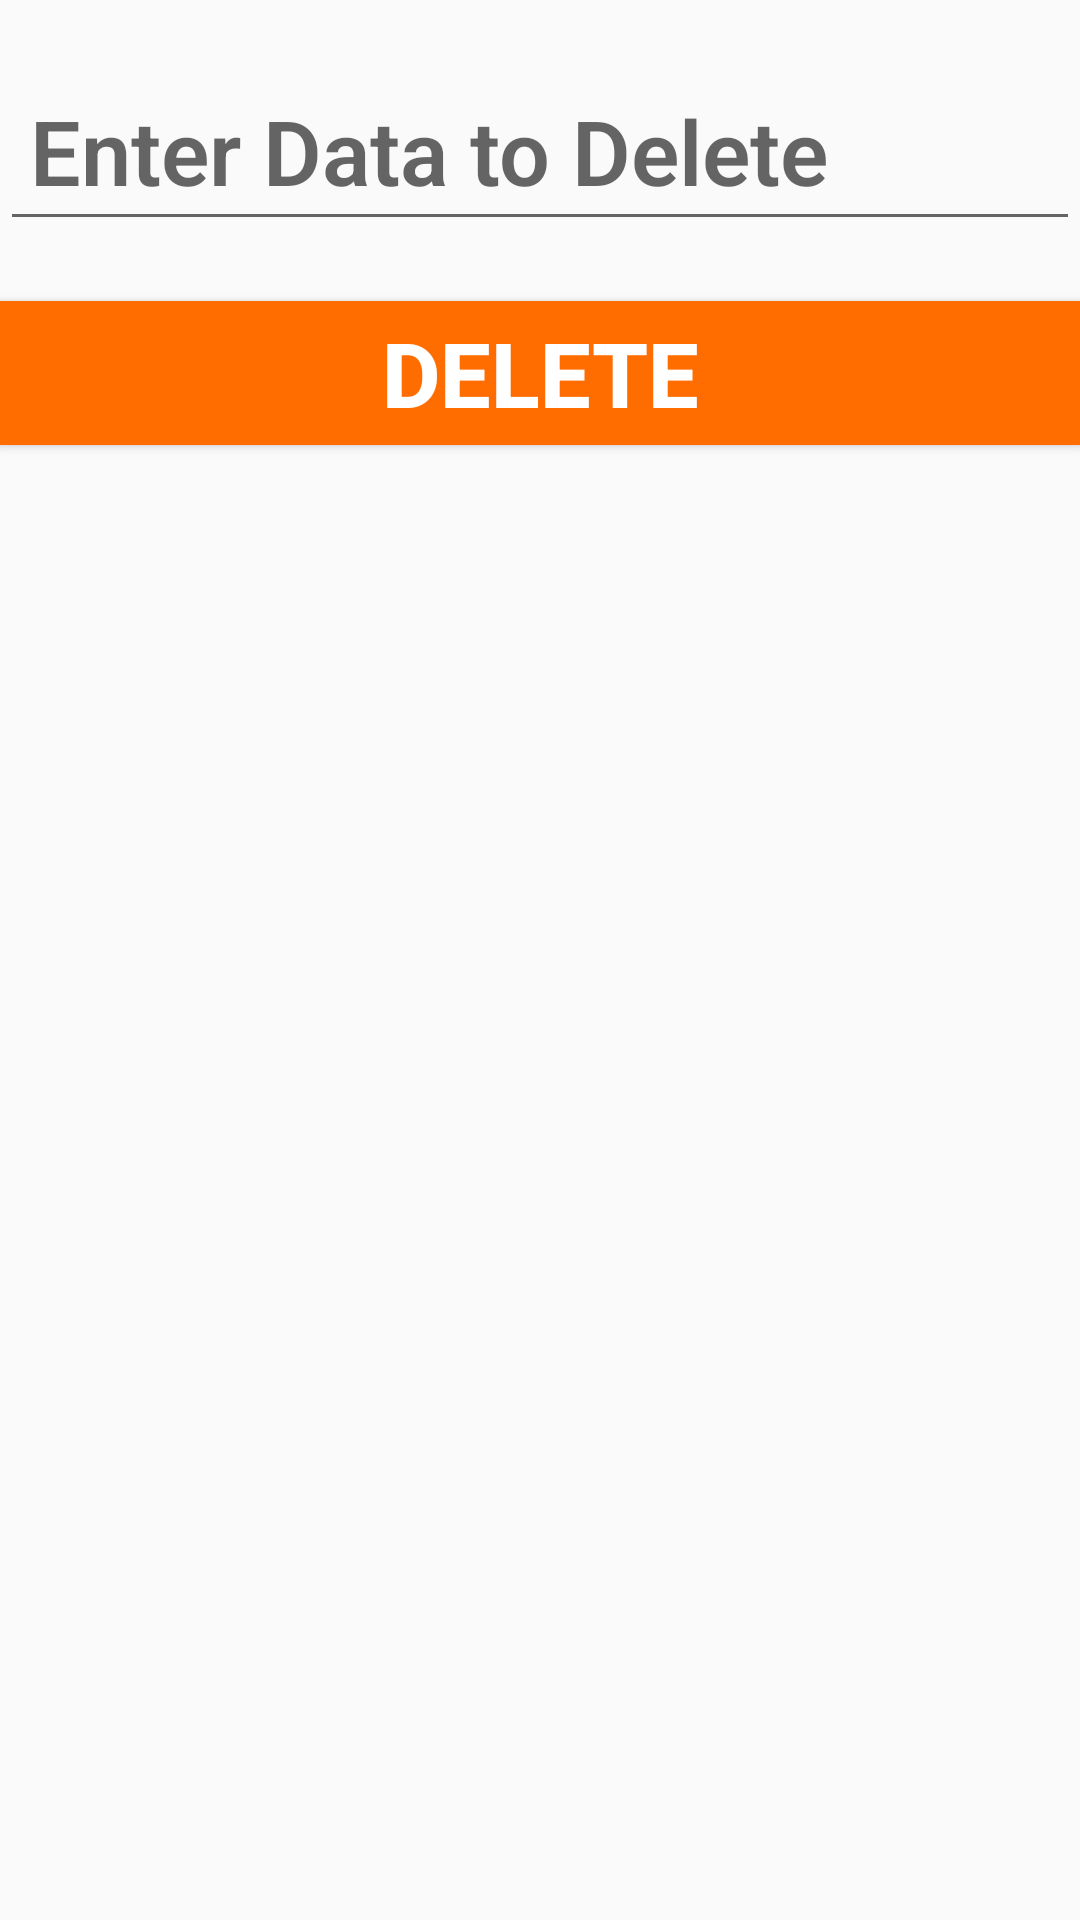

Android layout source for this screen:
<!-- AndroidManifest.xml: application theme AppTheme -->
<!-- res/layout/activity_delete_word.xml -->
<?xml version="1.0" encoding="utf-8"?>
<LinearLayout xmlns:android="http://schemas.android.com/apk/res/android"
    android:orientation="vertical" android:layout_width="match_parent"
    android:layout_height="match_parent">

    <EditText
        android:id="@+id/del_word"
        android:layout_width="match_parent"
        android:layout_height="wrap_content"
        android:layout_marginTop="@dimen/big_padding"
        android:layout_marginBottom="@dimen/big_padding"
        android:fontFamily="sans-serif-light"
        android:hint="@string/del_word"
        android:inputType="textAutoComplete"
        android:padding="@dimen/small_padding"
        android:textSize="30sp"
        android:textStyle="normal|bold" />

    <Button
        android:id="@+id/button_delete"
        android:layout_width="match_parent"
        android:layout_height="wrap_content"
        android:background="@color/colorPrimary"
        android:text="@string/button_delete"
        android:textColor="@color/buttonLabel"
        android:textSize="30sp"
        android:textStyle="normal|bold" />

</LinearLayout>
<!-- resources referenced by this layout -->
<resources>
  <color name="buttonLabel">#FFFFFF</color>
  <color name="colorPrimary">#FF6D00</color>
  <dimen name="big_padding">20dp</dimen>
  <dimen name="small_padding">10dp</dimen>
  <string name="button_delete">Delete</string>
  <string name="del_word">Enter Data to Delete</string>
  <style name="AppTheme" parent="Theme.AppCompat.Light.DarkActionBar">
          
          <item name="colorPrimary">@color/colorPrimary</item>
          <item name="colorPrimaryDark">@color/colorPrimaryDark</item>
          <item name="colorAccent">@color/colorAccent</item>
      </style>
  <color name="colorPrimaryDark">#8800FF</color>
  <color name="colorAccent">#FF0172</color>
</resources>
